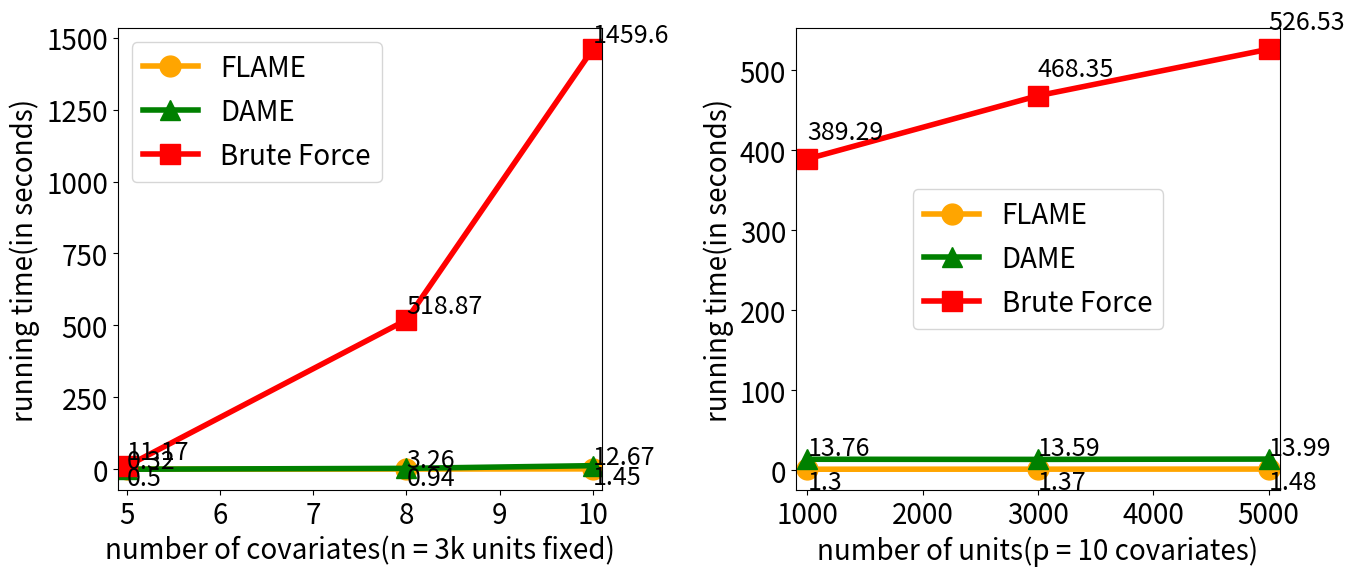

This figure's Python source:
import numpy
from matplotlib import pyplot


x = [5,8,10]
y_gen = [0.50,0.94,1.45]
y_col = [0.32,3.26,12.67]
y_bf = [11.17,518.87,1459.60]

fig,axes = pyplot.subplots(1, 2, figsize=(15,6))
ax = axes[0]
ax.set_xlim(4.9,10.1)
ax.set_xticks(range(5, 11, 1))
#ax.xticks(fontsize = 20)
#ax.set_ylim(-5,200)
#ax.set_yticks(range(0, 201, 50))
#ax.yticks(fontsize = 20)
ax.plot(x,y_gen,marker = 'o', linewidth=4, markersize = 15, c = 'orange', label = "FLAME")
ax.plot(x,y_col, marker = '^', linewidth=4, markersize = 15, c = 'green', label = "DAME")
ax.plot(x,y_bf, marker = 's', linewidth=4, markersize = 15, c = 'red', label = "Brute Force")
ax.set_xlabel('number of covariates(n = 3k units fixed)', fontsize = 20)
ax.set_ylabel('running time(in seconds)', fontsize = 20)
ax.legend(prop={'size': 20})
ax.tick_params(labelsize=20)

for i,j in zip(x,y_gen):
    ax.annotate(str(j),xy=(i,j), xytext = (i, j - 55), fontsize = 18)

for i,j in zip(x,y_col):
    ax.annotate(str(j),xy=(i,j), xytext = (i, j + 5), fontsize = 18)

for i,j in zip(x,y_bf):
    ax.annotate(str(j),xy=(i,j), xytext = (i, j + 25), fontsize = 18)

#pyplot.savefig("running time 3k.png")

#fig,axes = pyplot.subplots(1, 2, figsize=(15,9))
x = [1000,3000,5000]
y_gen = [1.30,1.37,1.48]
y_col = [13.76,13.59,13.99]
y_bf = [389.29,468.35,526.53]

#fig = pyplot.figure(figsize=(9,7))
ax = axes[1]
ax.set_xlim(900,5100)
ax.set_xticks(range(1000, 5100, 1000))
ax.tick_params(labelsize=20)
#ax.xticks(fontsize = 20)
#ax.set_yticks(range(0, 801, 200))
#ax.yticks(fontsize = 20)
ax.plot(x,y_gen,marker = 'o', linewidth=4, markersize = 15, c = 'orange', label = "FLAME")
ax.plot(x,y_col, marker = '^',linewidth=4, markersize = 15, c = 'green', label = "DAME")
ax.plot(x,y_bf, marker = 's', linewidth=4,markersize = 15, c = 'red', label = "Brute Force")
ax.set_xlabel('number of units(p = 10 covariates)', fontsize = 20)
ax.set_ylabel('running time(in seconds)', fontsize = 20)
ax.legend(loc='center', prop={'size': 20})

for i,j in zip(x,y_gen):
    ax.annotate(str(j),xy=(i,j), xytext = (i, j - 25), fontsize = 18)

for i,j in zip(x,y_col):
    ax.annotate(str(j),xy=(i,j), xytext = (i, j + 5), fontsize = 18)

for i,j in zip(x,y_bf):
    ax.annotate(str(j),xy=(i,j), xytext = (i, j + 25), fontsize = 18)

fig.subplots_adjust(wspace=0.4)

pyplot.savefig("running_time_new.png")

"""
x = [1000,3000,5000]
y_gen = [1.30,1.37,1.48]
y_full = [0.58, 3.03, 14.44]

fig = pyplot.figure(figsize=(9,7))
ax = fig.add_subplot(111)
#ax.set_xlim(19000,41000)
#ax.set_xticks(range(20000, 41000, 5000))
#pyplot.xticks(fontsize = 20)
#ax.set_ylim(-100,2100)
#ax.set_yticks(range(0, 2000, 500))
#pyplot.yticks(fontsize = 20)
pyplot.plot(x,y_gen,marker = 's',linewidth=4,  markersize = 15, c = 'green', label = "FLAME-IV")
pyplot.plot(x,y_full,marker = 's',linewidth=4,  markersize = 15, c = 'blue', label = "Full matching")
ax.set_xlabel('number of units(P = 10 covariates)', fontsize = 20)
ax.set_ylabel('running time(in seconds)', fontsize = 20)
ax.legend(loc='upper center', fontsize = 20)

for i,j in zip(x,y_gen):
    ax.annotate(str(j),xy=(i,j), xytext = (i, j), fontsize = 18)
for i,j in zip(x,y_full):
    ax.annotate(str(j),xy=(i,j), xytext = (i, j + 0.05), fontsize = 18)
pyplot.savefig("running_time_10_cov covs.png")
"""
